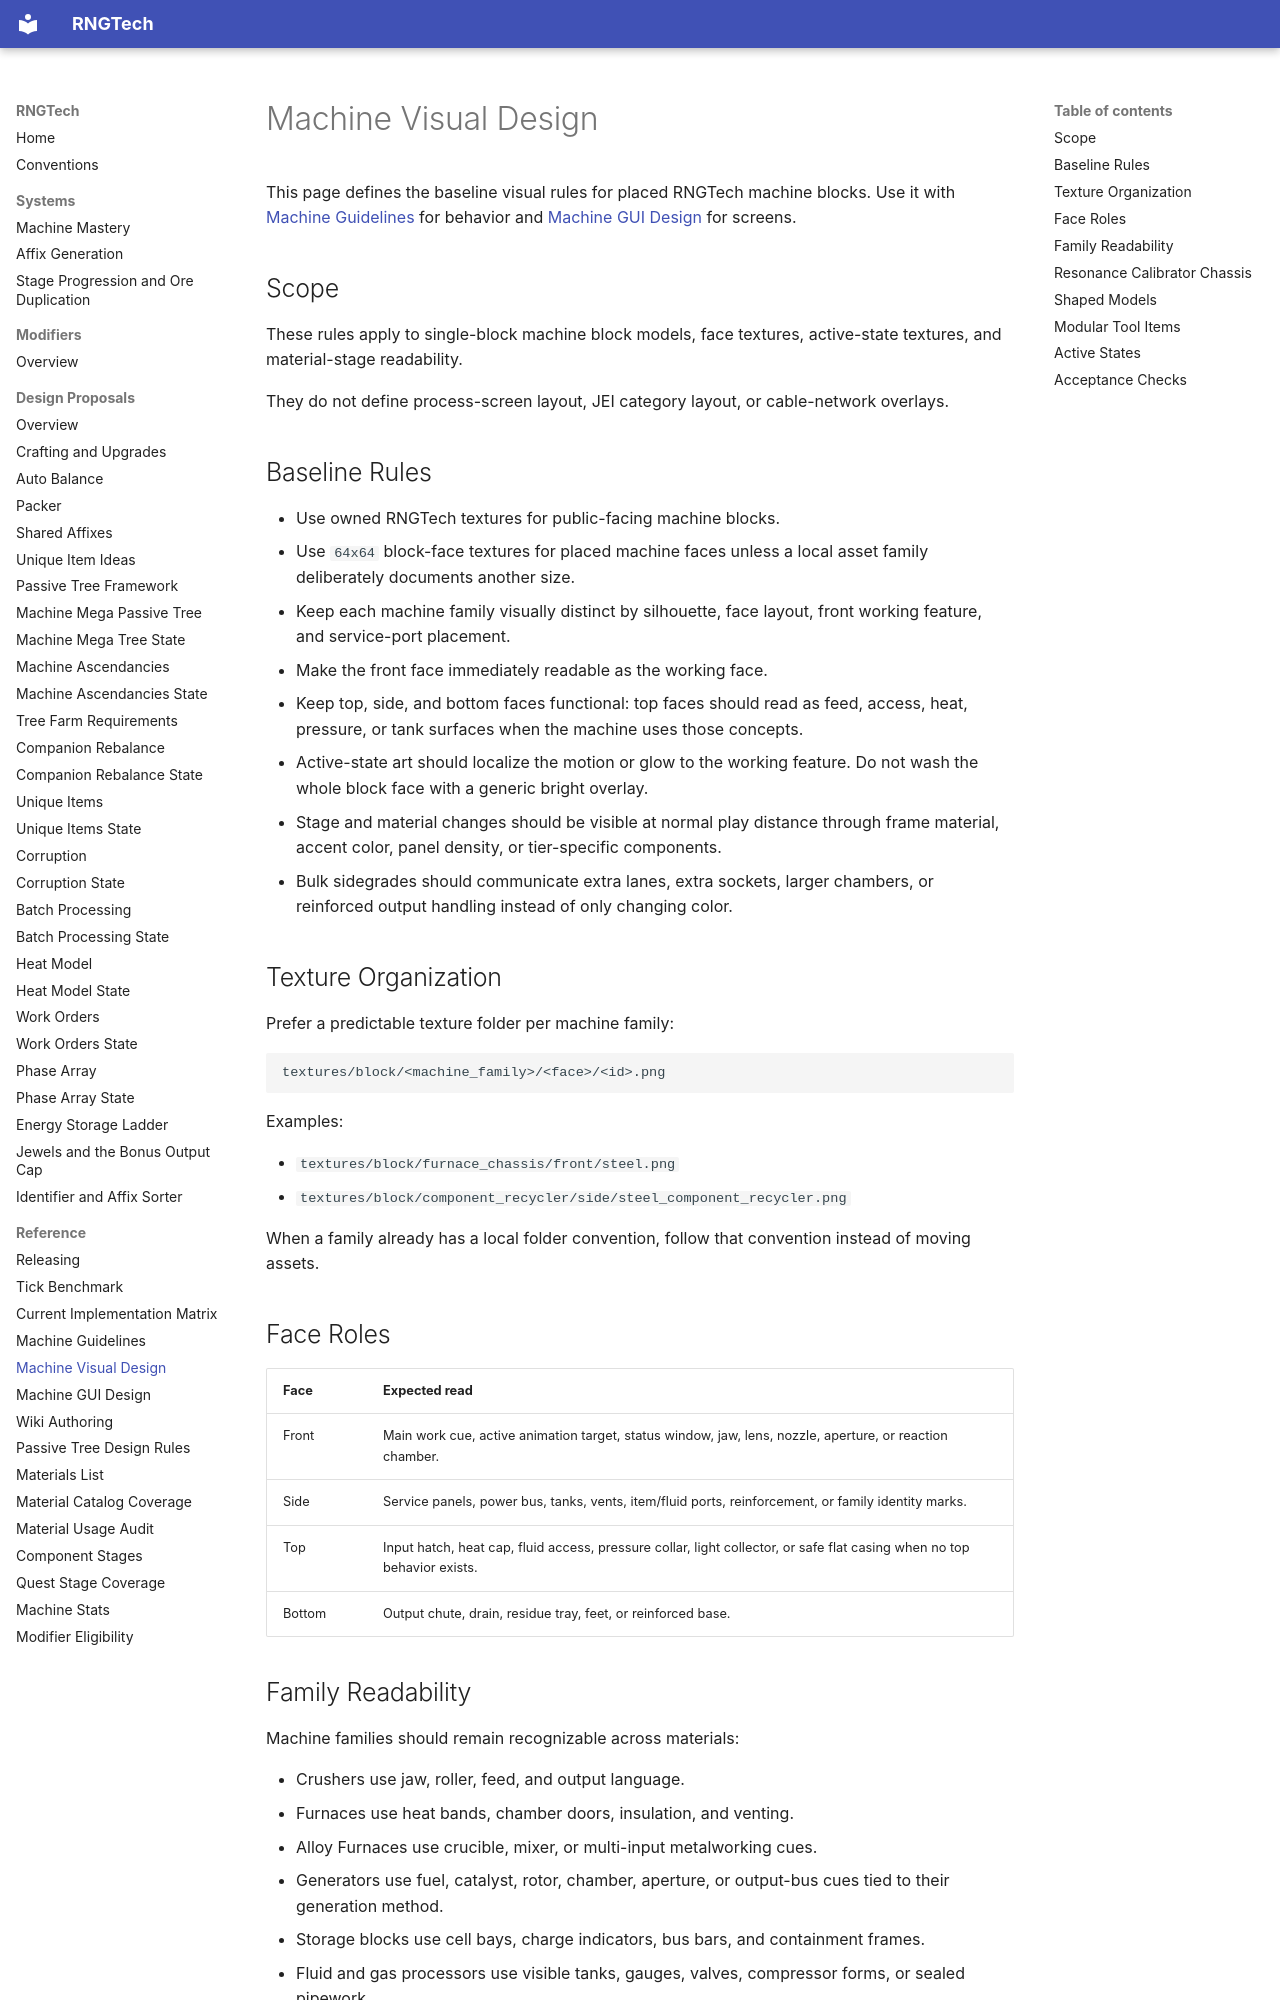

repository: C-Pettersson/rngtech · page: reference/machine-visual-design/index.html · generator: mkdocs

# Machine Visual Design

This page defines the baseline visual rules for placed RNGTech machine blocks. Use it with [Machine Guidelines](machine-guidelines.md) for behavior and [Machine GUI Design](machine-gui-design.md) for screens.

## Scope

These rules apply to single-block machine block models, face textures, active-state textures, and material-stage readability.

They do not define process-screen layout, JEI category layout, or cable-network overlays.

## Baseline Rules

- Use owned RNGTech textures for public-facing machine blocks.
- Use `64x64` block-face textures for placed machine faces unless a local asset family deliberately documents another size.
- Keep each machine family visually distinct by silhouette, face layout, front working feature, and service-port placement.
- Make the front face immediately readable as the working face.
- Keep top, side, and bottom faces functional: top faces should read as feed, access, heat, pressure, or tank surfaces when the machine uses those concepts.
- Active-state art should localize the motion or glow to the working feature. Do not wash the whole block face with a generic bright overlay.
- Stage and material changes should be visible at normal play distance through frame material, accent color, panel density, or tier-specific components.
- Bulk sidegrades should communicate extra lanes, extra sockets, larger chambers, or reinforced output handling instead of only changing color.

## Texture Organization

Prefer a predictable texture folder per machine family:

```text
textures/block/<machine_family>/<face>/<id>.png
```

Examples:

- `textures/block/furnace_chassis/front/steel.png`
- `textures/block/component_recycler/side/steel_component_recycler.png`

When a family already has a local folder convention, follow that convention instead of moving assets.

## Face Roles

| Face | Expected read |
|---|---|
| Front | Main work cue, active animation target, status window, jaw, lens, nozzle, aperture, or reaction chamber. |
| Side | Service panels, power bus, tanks, vents, item/fluid ports, reinforcement, or family identity marks. |
| Top | Input hatch, heat cap, fluid access, pressure collar, light collector, or safe flat casing when no top behavior exists. |
| Bottom | Output chute, drain, residue tray, feet, or reinforced base. |

## Family Readability

Machine families should remain recognizable across materials:

- Crushers use jaw, roller, feed, and output language.
- Furnaces use heat bands, chamber doors, insulation, and venting.
- Alloy Furnaces use crucible, mixer, or multi-input metalworking cues.
- Generators use fuel, catalyst, rotor, chamber, aperture, or output-bus cues tied to their generation method.
- Storage blocks use cell bays, charge indicators, bus bars, and containment frames.
- Fluid and gas processors use visible tanks, gauges, valves, compressor forms, or sealed pipework.

## Resonance Calibrator Chassis

Resonance Calibrators show their tuning at the front: the Resonance Coil as a ring around the input, an emitter lens behind it, and a scope with the waveform and stability range. Bulk sidegrades carry one smaller ring per lane. Nullite reads as the precision branch through its vernier ring and alignment ticks, not only its shell colour.
